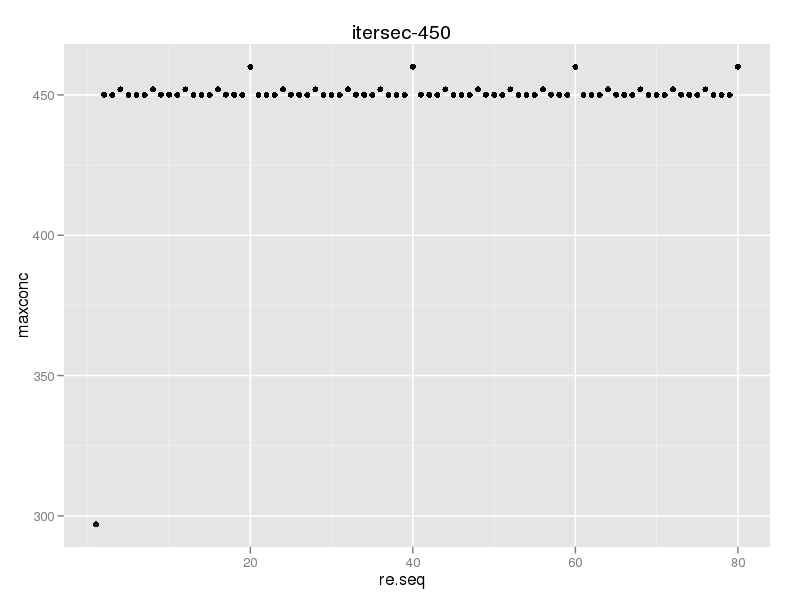

Source data for this figure (header and first rows):
, re, maxconc
1, 1, 297
2, 2, 450
3, 3, 450
4, 4, 452
5, 5, 450
6, 6, 450
7, 7, 450
8, 8, 452
9, 9, 450
10, 10, 450
11, 11, 450
12, 12, 452
13, 13, 450
14, 14, 450
15, 15, 450
16, 16, 452
17, 17, 450
18, 18, 450
19, 19, 450
20, 20, 460
21, 21, 450
22, 22, 450
23, 23, 450
24, 24, 452
25, 25, 450
26, 26, 450
27, 27, 450
28, 28, 452
29, 29, 450
30, 30, 450
31, 31, 450
32, 32, 452
33, 33, 450
34, 34, 450
35, 35, 450
36, 36, 452
37, 37, 450
38, 38, 450
39, 39, 450
40, 40, 460
41, 41, 450
42, 42, 450
43, 43, 450
44, 44, 452
45, 45, 450
46, 46, 450
47, 47, 450
48, 48, 452
49, 49, 450
50, 50, 450
51, 51, 450
52, 52, 452
53, 53, 450
54, 54, 450
55, 55, 450
56, 56, 452
57, 57, 450
58, 58, 450
59, 59, 450
60, 60, 460
... 20 more rows
